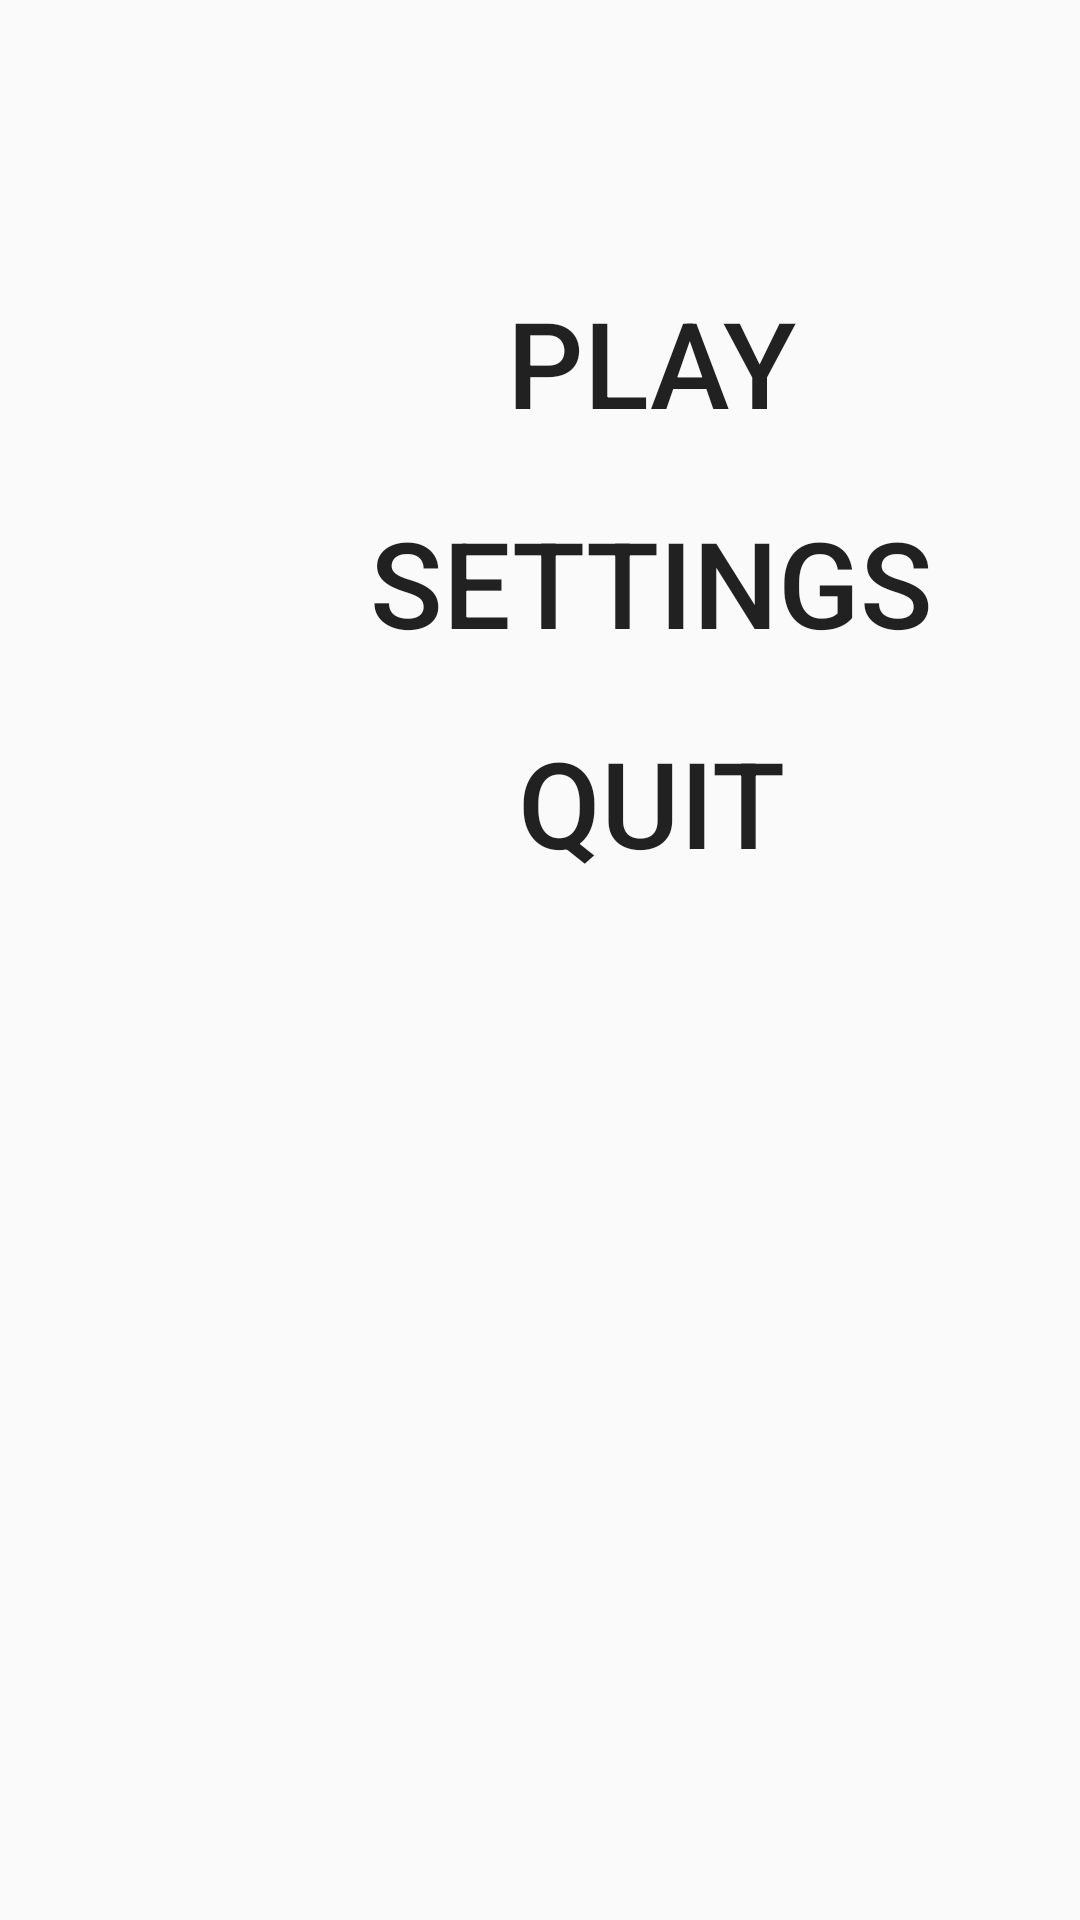

The Android layout XML behind this screen, and the referenced resources:
<!-- AndroidManifest.xml: application theme AppTheme -->
<!-- res/layout/content_main.xml -->
<?xml version="1.0" encoding="utf-8"?>
<android.support.constraint.ConstraintLayout xmlns:android="http://schemas.android.com/apk/res/android"
    xmlns:app="http://schemas.android.com/apk/res-auto"
    xmlns:tools="http://schemas.android.com/tools"
    android:layout_width="match_parent"
    android:layout_height="match_parent"
    app:layout_behavior="@string/appbar_scrolling_view_behavior"
    tools:context=".display.MainActivity"
    tools:showIn="@layout/activity_main">

    <FrameLayout xmlns:android="http://schemas.android.com/apk/res/android"
        android:id="@+id/frameLayout"
        android:layout_width="match_parent"
        android:layout_height="wrap_content">

        <ImageView
            android:id="@+id/background"
            android:layout_width="fill_parent"
            android:layout_height="fill_parent"
            android:contentDescription="@string/main_background"
            android:scaleType="centerCrop"
            android:src="@drawable/main_screen_background" />

    </FrameLayout>

    <LinearLayout
        android:layout_width="wrap_content"
        android:layout_height="wrap_content"
        android:orientation="vertical"
        app:layout_constraintBottom_toBottomOf="parent"
        app:layout_constraintEnd_toEndOf="parent"
        app:layout_constraintHorizontal_bias="0.75"
        app:layout_constraintStart_toStartOf="parent"
        app:layout_constraintTop_toTopOf="parent"
        app:layout_constraintVertical_bias="0.20">

        <Button
            android:id="@+id/play_button"
            style="@style/Widget.AppCompat.Button.Borderless"
            android:layout_width="match_parent"
            android:layout_height="wrap_content"
            android:text="@string/play_button"
            android:textSize="40sp" />

        <Button
            android:id="@+id/settings_button"
            style="@style/Widget.AppCompat.Button.Borderless"
            android:layout_width="match_parent"
            android:layout_height="wrap_content"
            android:text="@string/settings_button"
            android:textSize="40sp" />

        <Button
            android:id="@+id/quit_button"
            style="@style/Widget.AppCompat.Button.Borderless"
            android:layout_width="match_parent"
            android:layout_height="wrap_content"
            android:text="@string/quit_button"
            android:textSize="40sp" />
    </LinearLayout>

</android.support.constraint.ConstraintLayout>
<!-- res/layout/activity_main.xml (included above) -->
<?xml version="1.0" encoding="utf-8"?>
<android.support.design.widget.CoordinatorLayout xmlns:android="http://schemas.android.com/apk/res/android"
    xmlns:app="http://schemas.android.com/apk/res-auto"
    xmlns:tools="http://schemas.android.com/tools"
    android:layout_width="match_parent"
    android:layout_height="match_parent"
    tools:context=".display.MainActivity">

    <android.support.design.widget.AppBarLayout
        android:layout_width="match_parent"
        android:layout_height="wrap_content"
        android:theme="@style/AppTheme.AppBarOverlay">

        <android.support.v7.widget.Toolbar
            android:id="@+id/toolbar"
            android:layout_width="match_parent"
            android:layout_height="?attr/actionBarSize"
            android:background="?attr/colorPrimary"
            app:popupTheme="@style/AppTheme.PopupOverlay" />

    </android.support.design.widget.AppBarLayout>

    <include layout="@layout/content_main" />

</android.support.design.widget.CoordinatorLayout>
<!-- resources referenced by this layout -->
<resources>
  <string name="main_background">Main Background</string>
  <string name="play_button">PLAY</string>
  <string name="quit_button">QUIT</string>
  <string name="settings_button">SETTINGS</string>
  <style name="AppTheme.AppBarOverlay" parent="ThemeOverlay.AppCompat.Dark.ActionBar" />
  <style name="AppTheme.PopupOverlay" parent="ThemeOverlay.AppCompat.Light" />
  <style name="AppTheme" parent="Base.Theme.AppCompat.Light.DarkActionBar">
          
          <item name="colorPrimary">@color/colorPrimary</item>
          <item name="colorPrimaryDark">@color/colorPrimaryDark</item>
          <item name="colorAccent">@color/colorAccent</item>
          <item name="coordinatorLayoutStyle">@style/Widget.Support.CoordinatorLayout</item>
      </style>
  <!-- not gathered from this repository: default colours our renderer supplied (Android Studio template values) -->
  <color name="colorPrimary">#FF6200EE</color>
  <color name="colorPrimaryDark">#FF3700B3</color>
  <color name="colorAccent">#FF03DAC5</color>
</resources>
